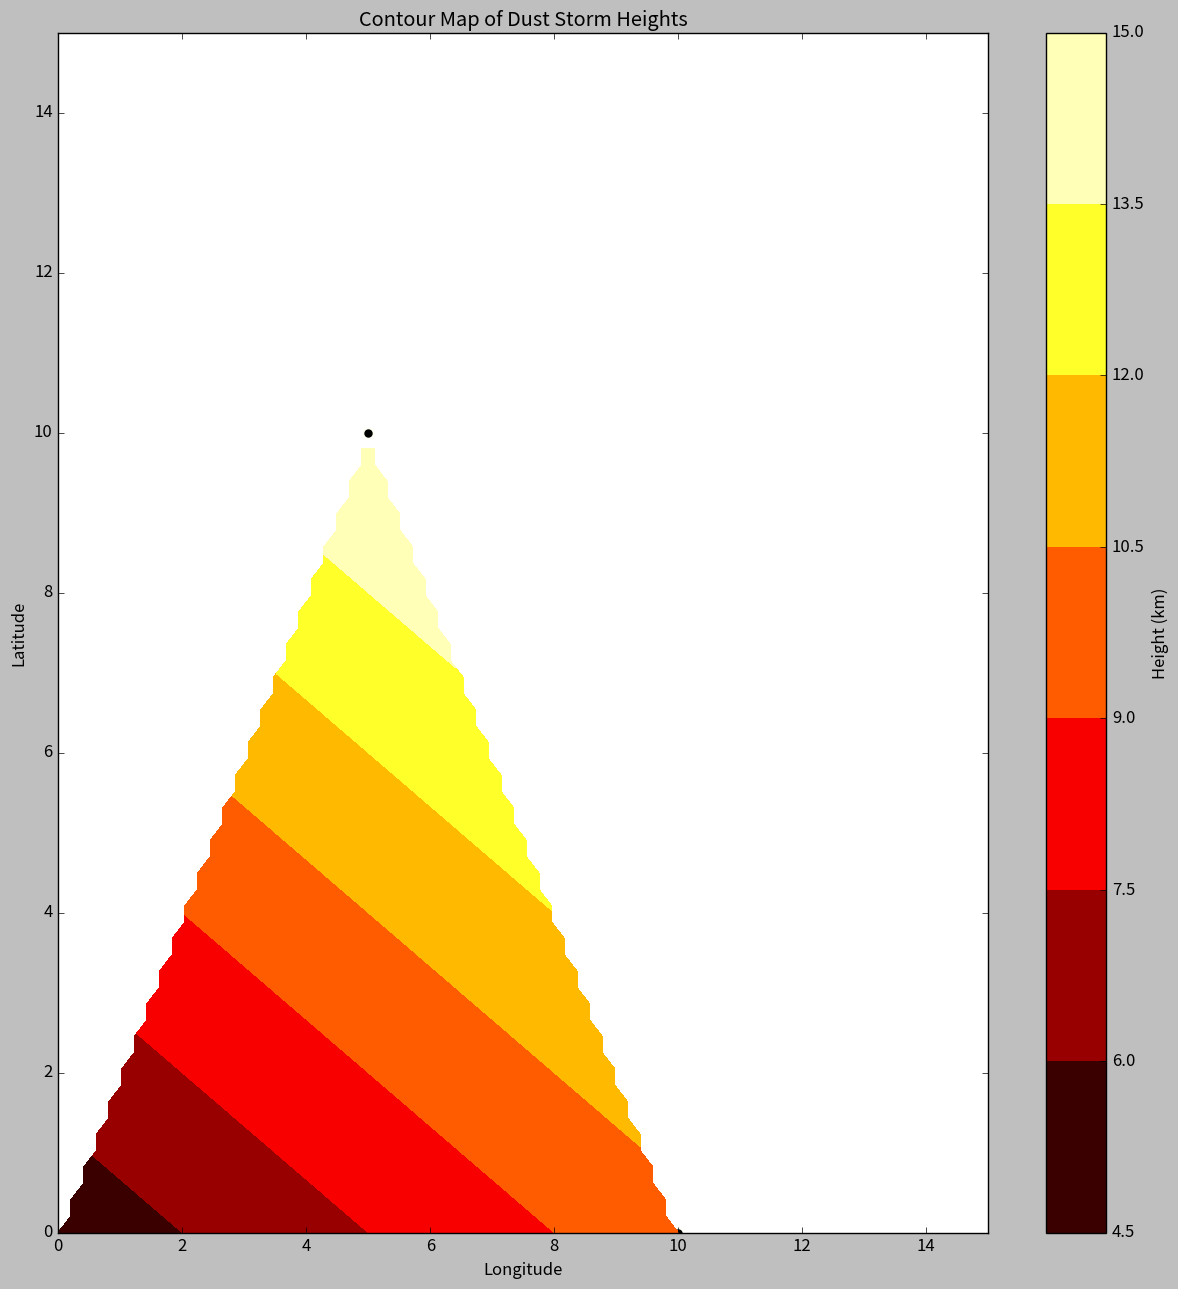

Write the Python code that produced this figure.
# The PYTHON Script of the Contour Map Represents the Heights of Dust Result

# Import Libraries
import numpy as np
from scipy.interpolate import griddata
import matplotlib.pyplot as plt
from numpy import array
from mpl_toolkits.axes_grid1.anchored_artists import AnchoredSizeBar
import matplotlib.font_manager as fm

# Sample Data (replace with actual coordinates and height values)
DATA = array([
    [0, 0, 5],
    [10, 0, 10],
    [5, 10, 15]
])

x = DATA[:, 0]
y = DATA[:, 1]
z = DATA[:, 2]

def plot_contour(x, y, z, resolution=50, contour_method='linear'):
    resolution_str = str(resolution) + 'j'
    X, Y = np.mgrid[min(x):max(x):complex(resolution), min(y):max(y):complex(resolution)]
    points = [[a, b] for a, b in zip(x, y)]
    Z = griddata(points, z, (X, Y), method=contour_method)
    return X, Y, Z

X, Y, Z = plot_contour(x, y, z)

with plt.style.context("classic"):
    fig, ax = plt.subplots(figsize=(15, 15))
    ax.scatter(x, y, color="black", linewidth=1, edgecolor="ivory", s=50)

    # Add labels
    ax.set_xlabel('Longitude')
    ax.set_xlim(0, 15)
    ax.set_ylabel('Latitude')
    ax.set_ylim(0, 15)
    ax.set_title('Contour Map of Dust Storm Heights')

    plt.contourf(X, Y, Z, cmap='hot')
    plt.colorbar(label='Height (km)')
    plt.show()
